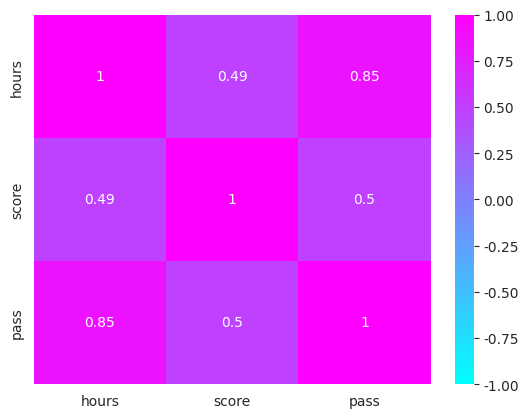

Python code for this plot:
import seaborn as sns 
import pandas as pd  
import matplotlib.pyplot as plt  

sns.set_style('whitegrid')
data = {'hours': [2,4,6,8,10,3,5,7,9,1],
        'score': [50,60,70,65,75,80,90,55,85,45],
        'pass': [0,0,1,1,1,0,1,1,1,0]}
df = pd.DataFrame(data)


correlation_matrix = df.corr()
sns.heatmap(correlation_matrix, annot = True, cmap = 'cool', vmin = -1, vmax = 1)
plt.show()